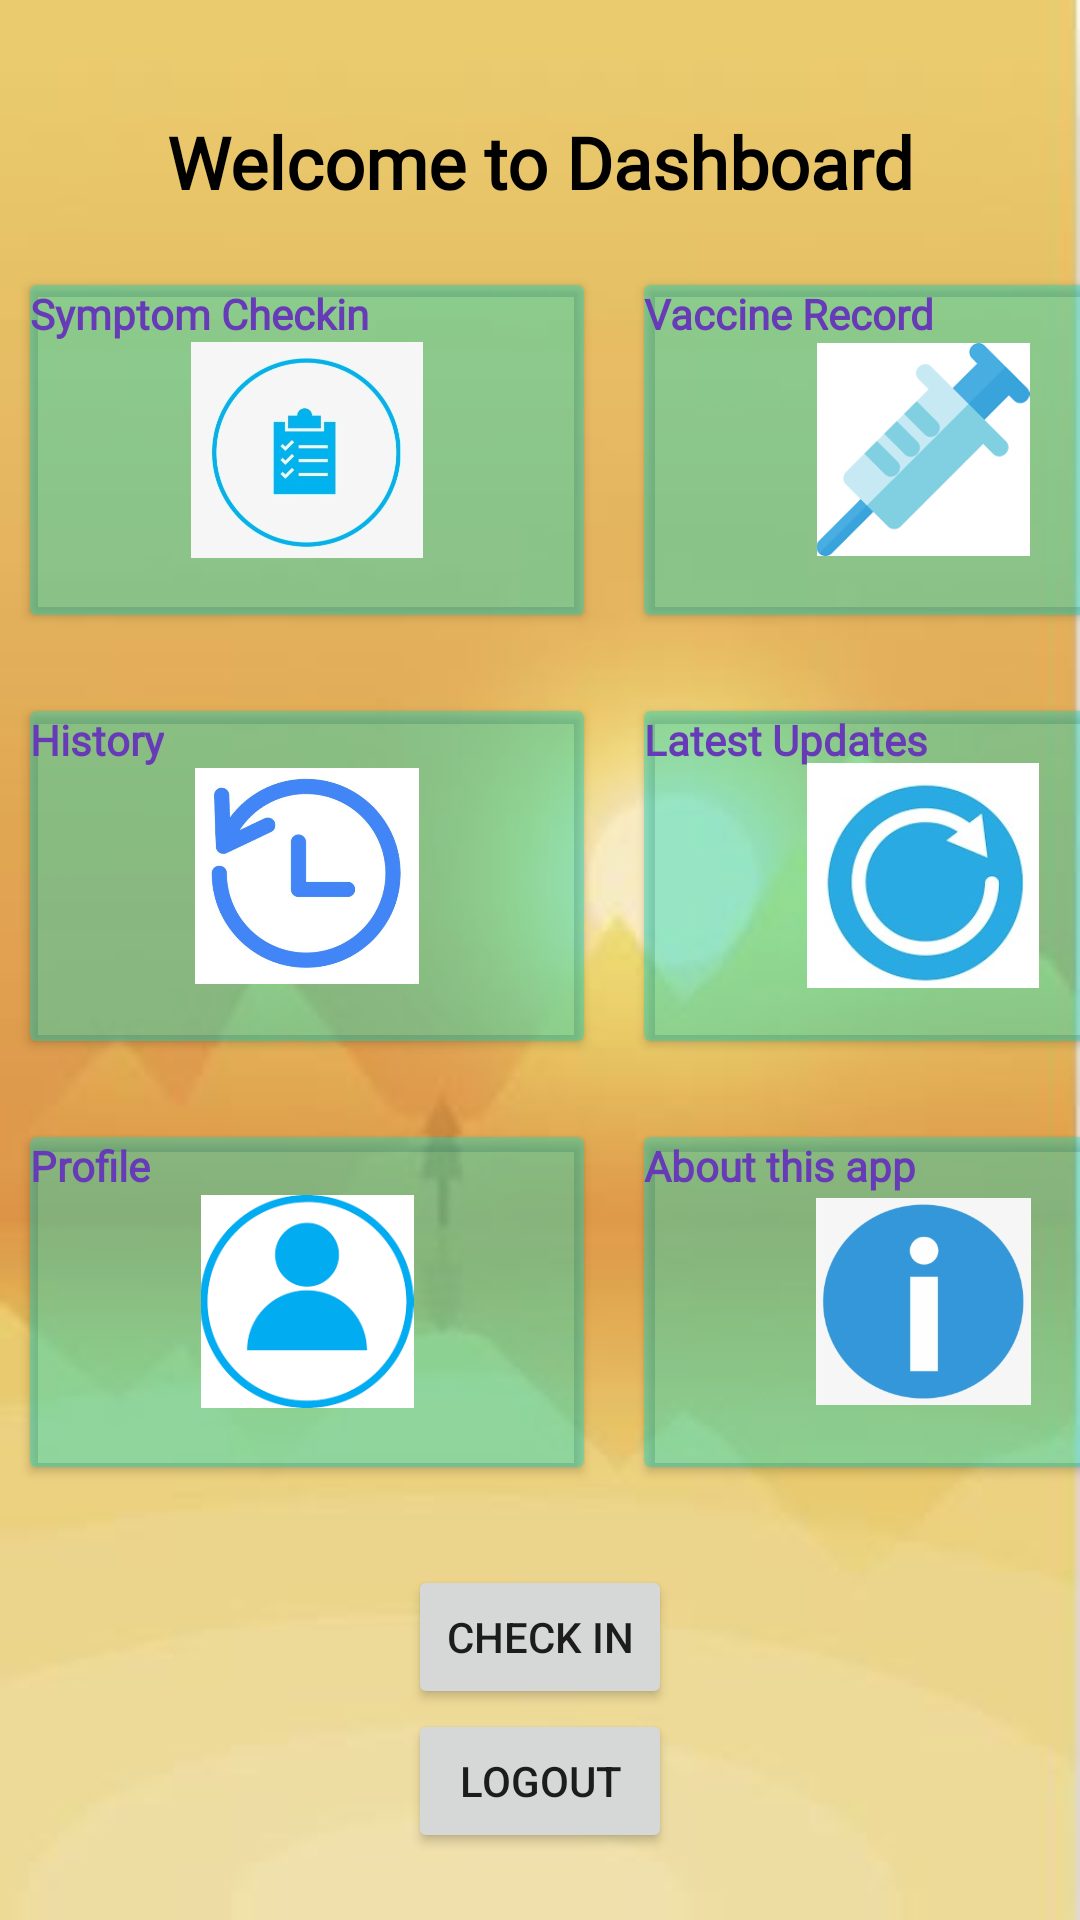

Layout XML and referenced resources for this Android screen:
<!-- AndroidManifest.xml: application theme Theme.CovidCareattempt4 -->
<!-- res/layout/activity_main.xml -->
<?xml version="1.0" encoding="utf-8"?>
<androidx.constraintlayout.widget.ConstraintLayout xmlns:android="http://schemas.android.com/apk/res/android"
    xmlns:app="http://schemas.android.com/apk/res-auto"
    xmlns:tools="http://schemas.android.com/tools"
    android:layout_width="match_parent"
    android:layout_height="match_parent"
    android:background="@drawable/appbackground"
    tools:context=".MainActivity">


    <TextView
        android:id="@+id/welcome"
        android:layout_width="wrap_content"
        android:layout_height="wrap_content"
        android:fontFamily="@font/allerta"
        android:text="Welcome to Dashboard"
        android:textColor="#000000"
        android:textSize="24sp"
        android:textStyle="bold"
        app:layout_constraintBottom_toBottomOf="parent"
        app:layout_constraintEnd_toEndOf="parent"
        app:layout_constraintStart_toStartOf="parent"
        app:layout_constraintTop_toTopOf="parent"
        app:layout_constraintVertical_bias="0.062" />



    <LinearLayout
        android:id="@+id/linearLayout"
        android:layout_width="411dp"
        android:layout_height="130dp"
        android:layout_marginTop="15dp"
        android:orientation="horizontal"
        app:layout_constraintBottom_toTopOf="@+id/linearLayout3"
        app:layout_constraintEnd_toEndOf="parent"
        app:layout_constraintHorizontal_bias="0.0"
        app:layout_constraintStart_toStartOf="parent"
        app:layout_constraintTop_toBottomOf="@+id/welcome">

        <androidx.cardview.widget.CardView
            android:id="@+id/symptoms"
            android:layout_width="193dp"
            android:layout_height="match_parent"
            android:layout_margin="10dp"
            android:layout_weight="3"
            android:foreground="?android:attr/selectableItemBackground"
            android:clickable="true"
            app:cardBackgroundColor="?android:attr/textColorHighlight"
            app:cardElevation="2dp">

            <ImageView
                android:id="@+id/imageView4"
                android:layout_width="94dp"
                android:layout_height="72dp"
                android:layout_gravity="center"
                android:adjustViewBounds="false"
                app:srcCompat="@drawable/symptoms" />

            <TextView
                android:id="@+id/textView5"
                android:layout_width="wrap_content"
                android:layout_height="wrap_content"
                android:fontFamily="@font/allerta"
                android:text="Symptom Checkin"
                android:textColor="#673AB7"
                android:textStyle="bold" />

        </androidx.cardview.widget.CardView>

        <androidx.cardview.widget.CardView
            android:id="@+id/vaccine"
            android:layout_width="195dp"
            android:layout_height="match_parent"
            android:layout_margin="10dp"
            android:layout_weight="3"
            android:clickable="true"
            android:foreground="?android:attr/selectableItemBackground"
            app:cardBackgroundColor="?android:attr/textColorHighlight"
            app:cardElevation="2dp">

            <ImageView
                android:id="@+id/imageView6"
                android:layout_width="152dp"
                android:layout_height="71dp"
                android:layout_gravity="center"
                app:srcCompat="@drawable/vaccine" />

            <TextView
                android:id="@+id/textView6"
                android:layout_width="wrap_content"
                android:layout_height="wrap_content"
                android:fontFamily="@font/allerta"
                android:text="Vaccine Record"
                android:textColor="#673AB7"
                android:textStyle="bold" />
        </androidx.cardview.widget.CardView>
    </LinearLayout>

    <LinearLayout
        android:id="@+id/linearLayout3"
        android:layout_width="411dp"
        android:layout_height="130dp"
        android:layout_marginTop="12dp"
        android:orientation="horizontal"
        app:layout_constraintBottom_toTopOf="@+id/linearLayout2"
        app:layout_constraintEnd_toEndOf="parent"
        app:layout_constraintHorizontal_bias="0.0"
        app:layout_constraintStart_toStartOf="parent"
        app:layout_constraintTop_toBottomOf="@+id/linearLayout">

        <androidx.cardview.widget.CardView
            android:id="@+id/history"
            android:layout_width="193dp"
            android:layout_height="match_parent"
            android:layout_margin="10dp"
            android:layout_weight="3"
            app:cardBackgroundColor="?android:attr/textColorHighlight"
            android:foreground="?android:attr/selectableItemBackground"
            android:clickable="true"
            app:cardElevation="2dp">

            <TextView
                android:id="@+id/textView9"
                android:layout_width="wrap_content"
                android:layout_height="wrap_content"
                android:fontFamily="@font/allerta"
                android:text="History"
                android:textColor="#673AB7"
                android:textStyle="bold" />

            <ImageView
                android:id="@+id/imageView3"
                android:layout_width="146dp"
                android:layout_height="72dp"
                android:layout_gravity="center"
                app:srcCompat="@drawable/history" />
        </androidx.cardview.widget.CardView>

        <androidx.cardview.widget.CardView
            android:id="@+id/updates"
            android:layout_width="195dp"
            android:layout_height="match_parent"
            android:layout_margin="10dp"
            android:layout_weight="3"
            android:foreground="?android:attr/selectableItemBackground"
            android:clickable="true"
            app:cardBackgroundColor="?android:attr/textColorHighlight"
            app:cardElevation="2dp">

            <TextView
                android:id="@+id/textView8"
                android:layout_width="wrap_content"
                android:layout_height="wrap_content"
                android:fontFamily="@font/allerta"
                android:text="Latest Updates"
                android:textColor="#673AB7"
                android:textStyle="bold" />

            <ImageView
                android:id="@+id/imageView5"
                android:layout_width="140dp"
                android:layout_height="75dp"
                android:layout_gravity="center"
                app:srcCompat="@drawable/updates" />
        </androidx.cardview.widget.CardView>
    </LinearLayout>

    <LinearLayout
        android:id="@+id/linearLayout2"
        android:layout_width="411dp"
        android:layout_height="130dp"
        android:layout_marginTop="12dp"
        android:layout_marginBottom="68dp"
        android:orientation="horizontal"
        app:layout_constraintBottom_toTopOf="@+id/button2"
        app:layout_constraintEnd_toEndOf="parent"
        app:layout_constraintHorizontal_bias="0.0"
        app:layout_constraintStart_toStartOf="parent"
        app:layout_constraintTop_toBottomOf="@+id/linearLayout3">

        <androidx.cardview.widget.CardView
            android:id="@+id/profile"
            android:layout_width="193dp"
            android:layout_height="match_parent"
            android:layout_margin="10dp"
            android:layout_weight="3"
            android:foreground="?android:attr/selectableItemBackground"
            android:clickable="true"
            app:cardBackgroundColor="?android:attr/textColorHighlight"
            app:cardElevation="2dp">

            <TextView
                android:id="@+id/textView"
                android:layout_width="wrap_content"
                android:layout_height="wrap_content"
                android:fontFamily="@font/allerta"
                android:text="Profile"
                android:textColor="#673AB7"
                android:textStyle="bold" />

            <ImageView
                android:id="@+id/imageView6"
                android:layout_width="152dp"
                android:layout_height="71dp"
                android:layout_gravity="center"
                app:srcCompat="@drawable/profile" />

        </androidx.cardview.widget.CardView>

        <androidx.cardview.widget.CardView
            android:id="@+id/about"
            android:layout_width="195dp"
            android:layout_height="match_parent"
            android:layout_margin="10dp"
            android:layout_weight="3"
            app:cardBackgroundColor="?android:attr/textColorHighlight"
            android:foreground="?android:attr/selectableItemBackground"
            android:clickable="true"
            app:cardElevation="2dp">

            <TextView
                android:id="@+id/textView7"
                android:layout_width="wrap_content"
                android:layout_height="wrap_content"
                android:fontFamily="@font/allerta"
                android:textStyle="bold" />

            <TextView
                android:id="@+id/textView10"
                android:layout_width="wrap_content"
                android:layout_height="wrap_content"
                android:fontFamily="@font/allerta"
                android:text="About this app"
                android:textColor="#673AB7"
                android:textStyle="bold" />

            <ImageView
                android:id="@+id/imageView2"
                android:layout_width="139dp"
                android:layout_height="69dp"
                android:layout_gravity="center"
                app:srcCompat="@drawable/info1" />
        </androidx.cardview.widget.CardView>
    </LinearLayout>

    <LinearLayout
        android:layout_width="wrap_content"
        android:layout_height="wrap_content"
        android:layout_gravity="center"
        app:layout_constraintBottom_toBottomOf="parent"
        app:layout_constraintEnd_toEndOf="parent"
        app:layout_constraintStart_toStartOf="parent"
        app:layout_constraintTop_toBottomOf="@+id/linearLayout2"
        android:orientation="vertical">

        <Button
            android:id="@+id/button2"
            android:layout_width="wrap_content"
            android:layout_height="wrap_content"
            android:text="Check in"
            android:layout_gravity="center" />

        <Button
            android:id="@+id/logout"
            android:layout_width="wrap_content"
            android:layout_height="wrap_content"
            android:onClick="logout"
            android:text="Logout"
            android:layout_gravity="center" />
    </LinearLayout>

</androidx.constraintlayout.widget.ConstraintLayout>
<!-- resources referenced by this layout -->
<resources>
  <!-- drawable appbackground: jpg bitmap (drawable, 13687 bytes) -->
  <!-- drawable history: jpg bitmap (drawable, 25057 bytes) -->
  <!-- drawable info1: png bitmap (drawable, 21096 bytes) -->
  <!-- drawable profile: png bitmap (drawable, 3994 bytes) -->
  <!-- drawable symptoms: png bitmap (drawable, 44521 bytes) -->
  <!-- drawable updates: jpg bitmap (drawable, 34136 bytes) -->
  <!-- drawable vaccine: png bitmap (drawable, 1993 bytes) -->
  <style name="Theme.CovidCareattempt4" parent="Theme.MaterialComponents.DayNight.DarkActionBar">
          
          <item name="colorPrimary">@color/purple_500</item>
          <item name="colorPrimaryVariant">@color/purple_700</item>
          <item name="colorOnPrimary">@color/white</item>
          
          <item name="colorSecondary">@color/teal_200</item>
          <item name="colorSecondaryVariant">@color/teal_700</item>
          <item name="colorOnSecondary">@color/black</item>
          
          <item name="android:statusBarColor" tools:targetApi="l">?attr/colorPrimaryVariant</item>
          
      </style>
  <!-- not gathered from this repository: default colours our renderer supplied (Android Studio template values) -->
  <color name="purple_500">#FF6200EE</color>
  <color name="purple_700">#FF3700B3</color>
  <color name="teal_200">#FF03DAC5</color>
  <color name="teal_700">#FF018786</color>
  <color name="black">#FF000000</color>
  <color name="white">#FFFFFFFF</color>
</resources>
